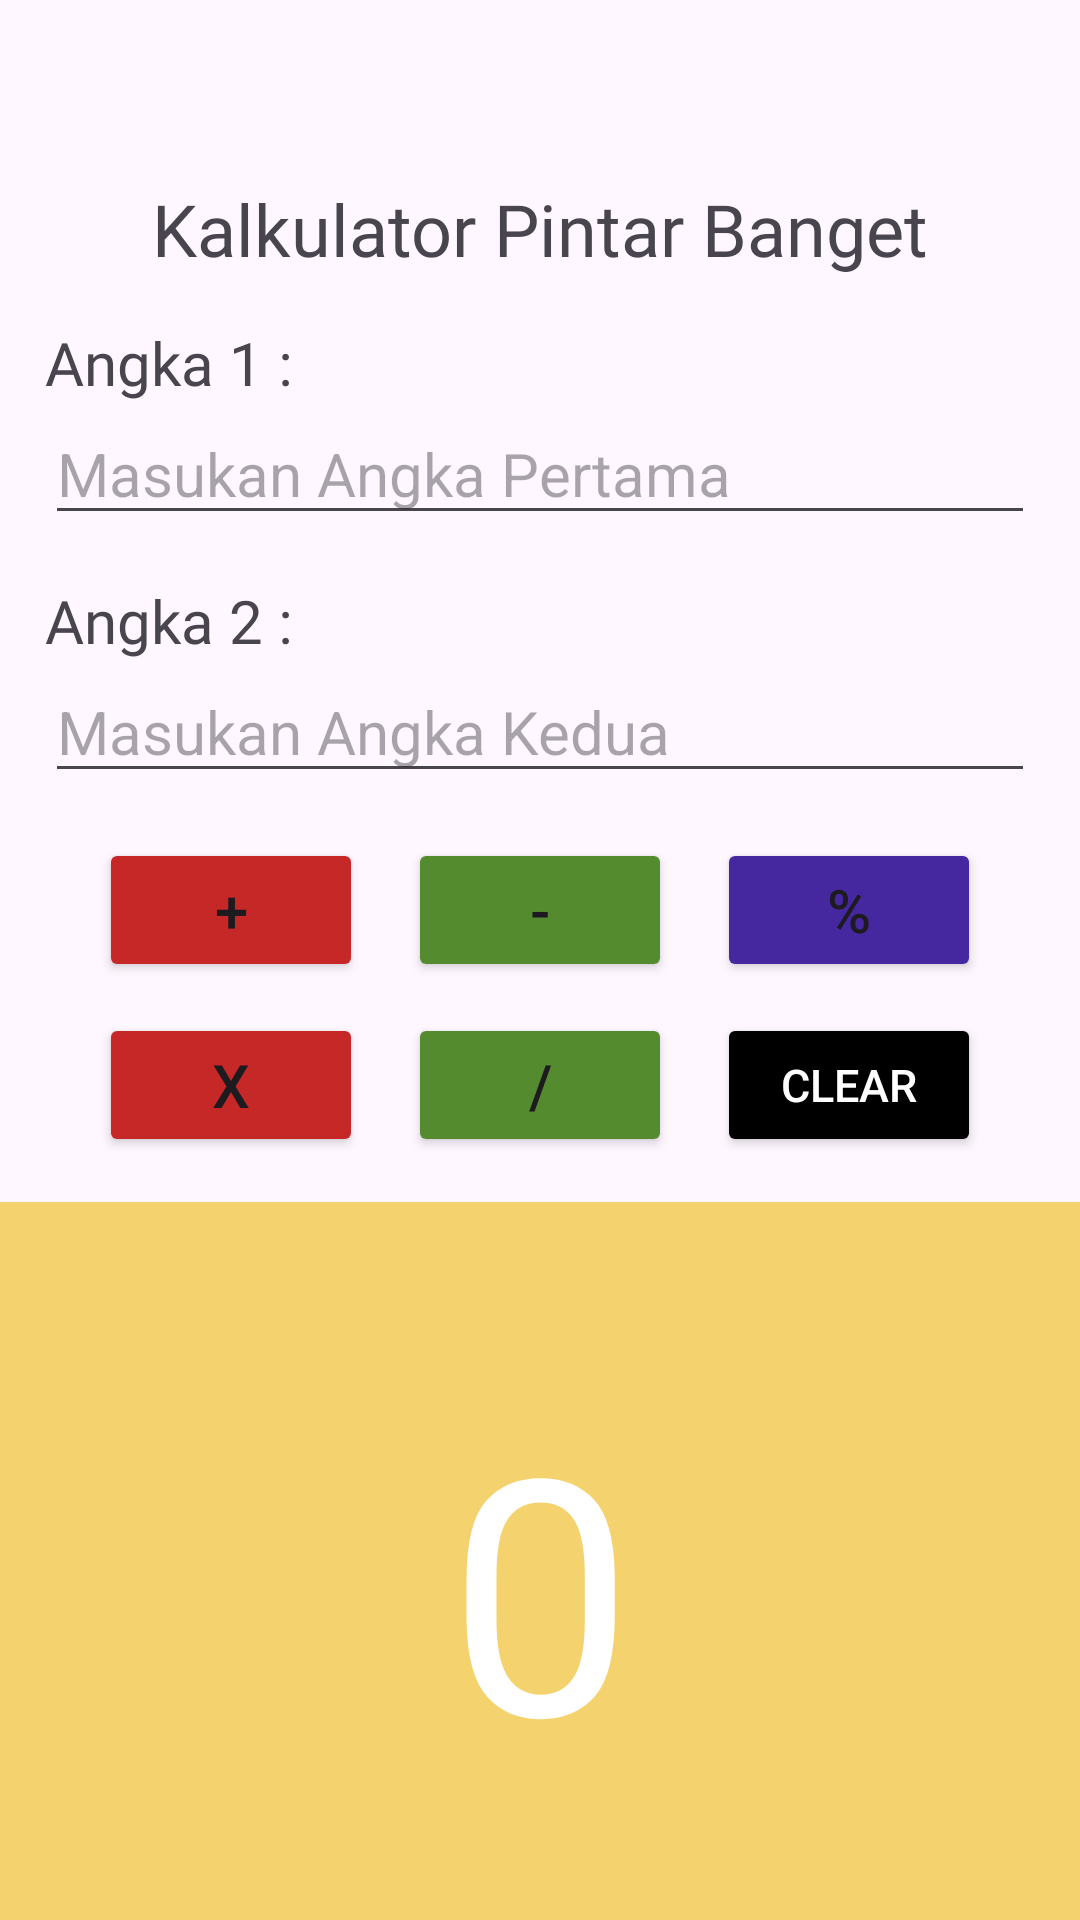

Write the Android layout XML for this screen, with the resource values it uses.
<!-- AndroidManifest.xml: application theme Theme.BelajarAndoidActivity -->
<!-- res/layout/activity_kal_kulator.xml -->
<?xml version="1.0" encoding="utf-8"?>
<LinearLayout xmlns:android="http://schemas.android.com/apk/res/android"
    xmlns:app="http://schemas.android.com/apk/res-auto"
    xmlns:tools="http://schemas.android.com/tools"
    android:layout_width="match_parent"
    android:layout_height="match_parent"
    android:orientation="vertical"
    tools:context=".kalKulator">

    <ImageView
        android:layout_width="match_parent"
        android:layout_height="wrap_content"
        />

    <TextView
        android:id="@+id/judulForm"
        android:layout_width="match_parent"
        android:layout_height="wrap_content"
        android:layout_marginTop="60dp"
        android:fontFamily="@font/poppins_bold"
        android:gravity="center"
        android:text="Kalkulator Pintar Banget"
        android:textSize="24sp" />

    <TextView

        android:layout_width="wrap_content"
        android:layout_height="wrap_content"
        android:layout_marginStart="15dp"
        android:layout_marginTop="15dp"
        android:fontFamily="@font/poppins"
        android:text="Angka 1 : "
        android:textSize="20sp"

        />

    <EditText
        android:id="@+id/inputAngka1"
        android:layout_width="match_parent"
        android:layout_height="wrap_content"
        android:hint="Masukan Angka Pertama"
        android:textSize="20sp"
        android:layout_marginStart="15dp"
        android:layout_marginEnd="15dp"
        android:inputType="number"
        />

    <TextView

        android:layout_width="wrap_content"
        android:layout_height="wrap_content"
        android:layout_marginStart="15dp"
        android:layout_marginTop="15dp"
        android:fontFamily="@font/poppins"
        android:text="Angka 2 : "
        android:textSize="20sp"

        />

    <EditText
        android:id="@+id/inputAngka2"
        android:layout_width="match_parent"
        android:layout_height="wrap_content"
        android:hint="Masukan Angka Kedua"
        android:textSize="20sp"
        android:layout_marginStart="15dp"
        android:layout_marginEnd="15dp"
        android:inputType="number"
        />

    <LinearLayout
        android:layout_width="match_parent"
        android:layout_height="wrap_content"
        android:orientation="horizontal"
        android:gravity="center">
        <Button
            android:id="@+id/buttonTambah"
            android:layout_width="wrap_content"
            android:layout_height="wrap_content"
            android:gravity="center"
            android:text="+"
            android:layout_margin="15dp"
            android:textSize="20sp"
            android:backgroundTint="#C62828"/>


        <Button
            android:id="@+id/buttonKurang"
            android:layout_width="wrap_content"
            android:layout_height="wrap_content"
            android:gravity="center"
            android:text="-"
            android:textSize="20sp"
            android:backgroundTint="#558B2F"/>

        <Button
            android:id="@+id/buttonPersen"
            android:layout_width="wrap_content"
            android:layout_height="wrap_content"
            android:gravity="center"
            android:text="%"
            android:textSize="20sp"
            android:backgroundTint="#4527A0"
            android:layout_margin="15dp"
            />



    </LinearLayout>

    <LinearLayout
        android:layout_width="match_parent"
        android:layout_height="wrap_content"
        android:orientation="horizontal"
        android:gravity="center"
        android:layout_marginTop="-20dp">
        <Button
            android:id="@+id/buttonKali"
            android:layout_width="wrap_content"
            android:layout_height="wrap_content"
            android:gravity="center"
            android:text="x"
            android:layout_margin="15dp"
            android:textSize="20sp"
            android:backgroundTint="#C62828"/>


        <Button
            android:id="@+id/buttonBagi"
            android:layout_width="wrap_content"
            android:layout_height="wrap_content"
            android:gravity="center"
            android:text="/"
            android:textSize="20sp"
            android:backgroundTint="#558B2F"/>

        <Button
            android:id="@+id/buttonClear"
            android:layout_width="wrap_content"
            android:layout_height="wrap_content"
            android:gravity="center"
            android:text="Clear"
            android:textSize="15sp"
            android:backgroundTint="#000000"
            android:layout_margin="15dp"
            android:textColor="@color/white"
            />



    </LinearLayout>

    <LinearLayout
        android:layout_width="match_parent"
        android:layout_height="match_parent"
        android:background="#F4D36E"
        android:orientation="horizontal">

        <TextView
            android:id="@+id/hasilNya"
            android:layout_width="match_parent"
            android:layout_height="wrap_content"
            android:text="0"
            android:gravity="center"
            android:layout_marginTop="55dp"
            android:textSize="110dp"
            android:fontFamily="@font/poppins_bold"
            android:textColor="@color/white"/>

        <TextView
            android:layout_width="match_parent"
            android:layout_height="wrap_content"
            android:text="Hasil"
            android:gravity="center"
            android:layout_marginTop="30dp"
            android:textSize="30dp"
            android:fontFamily="@font/poppins_bold"
            android:textColor="@color/white"/>


    </LinearLayout>







</LinearLayout>
<!-- resources referenced by this layout -->
<resources>
  <color name="white">#FFFFFFFF</color>
  <style name="Theme.BelajarAndoidActivity" parent="Base.Theme.BelajarAndoidActivity" />
  <style name="Base.Theme.BelajarAndoidActivity" parent="Theme.Material3.DayNight.NoActionBar">
          
          
      </style>
</resources>
